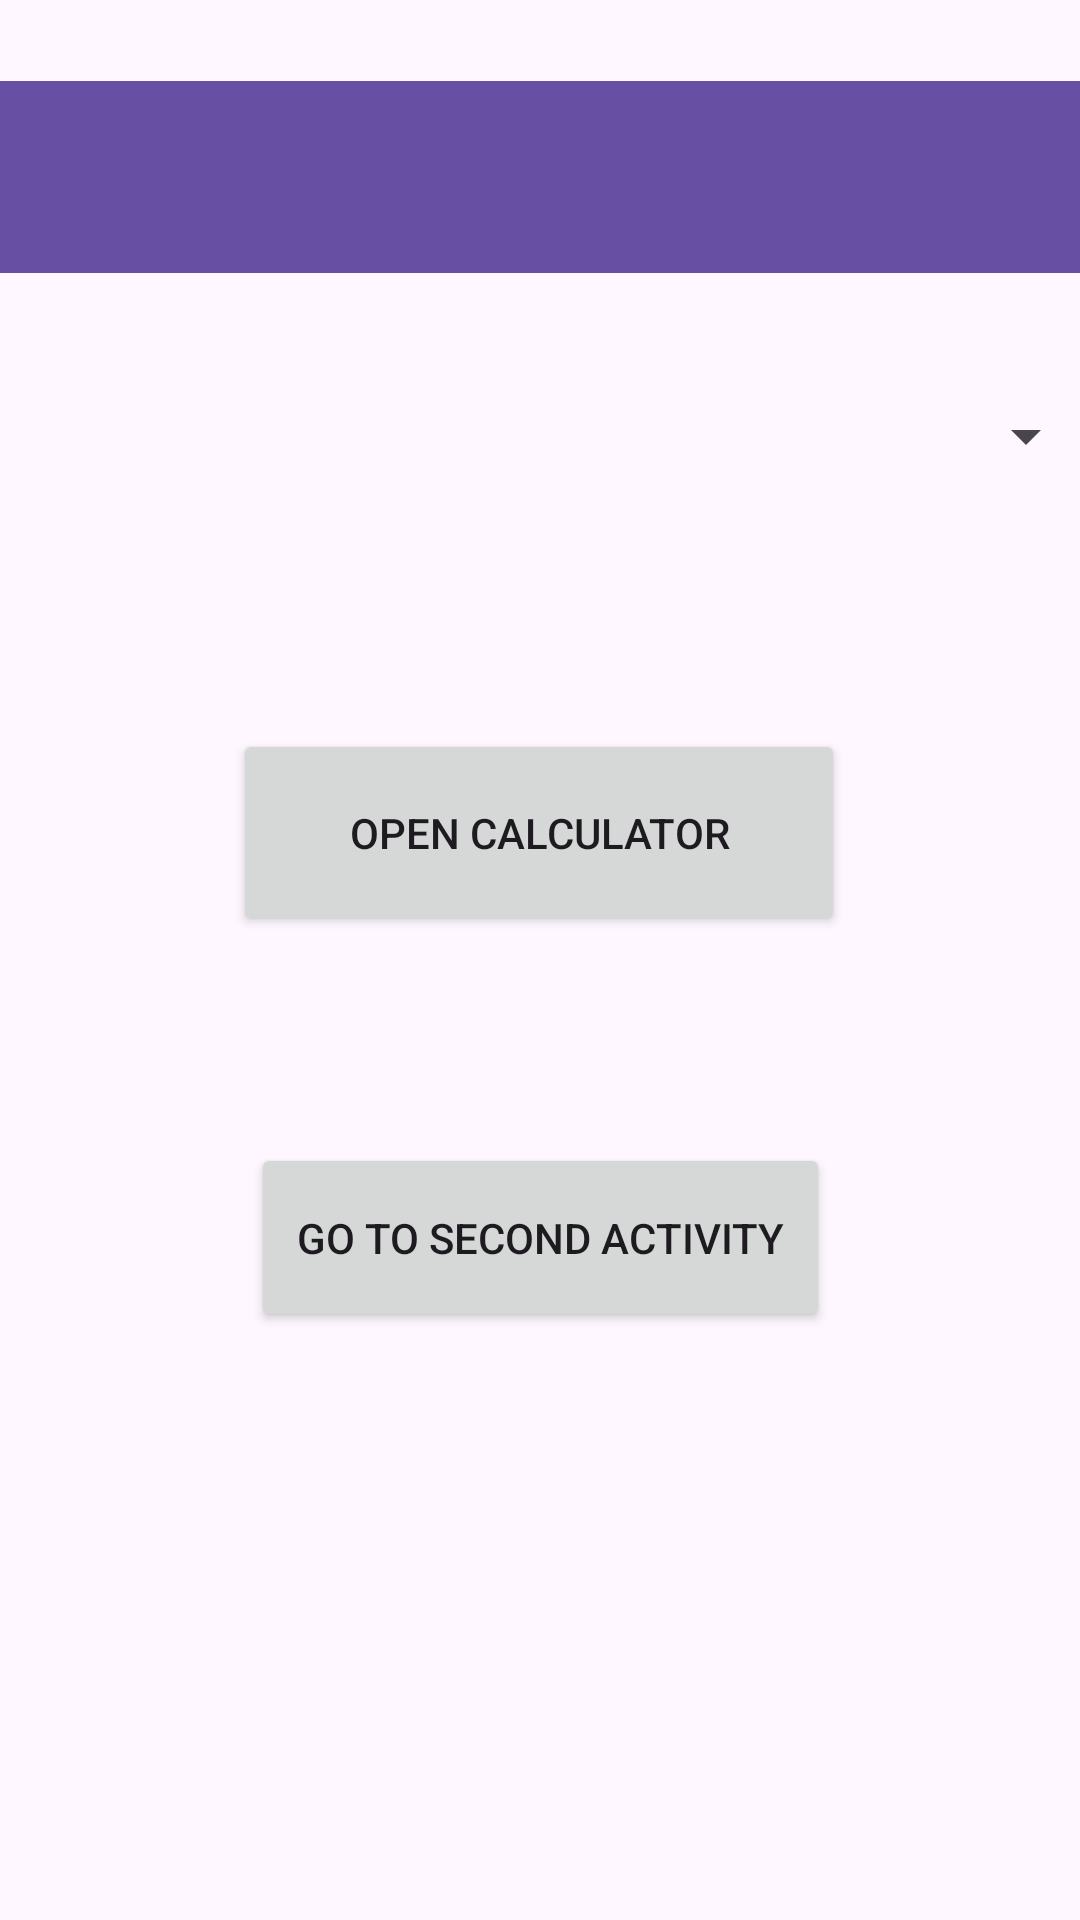

Reconstruct the res/layout file that produces this screen, plus the resources it refers to.
<!-- AndroidManifest.xml: application theme Theme.QuestionsTwoandThree -->
<!-- res/layout/activity_main.xml -->
<?xml version="1.0" encoding="utf-8"?>
<androidx.constraintlayout.widget.ConstraintLayout xmlns:android="http://schemas.android.com/apk/res/android"
    xmlns:app="http://schemas.android.com/apk/res-auto"
    xmlns:tools="http://schemas.android.com/tools"
    android:id="@+id/main"
    android:layout_width="match_parent"
    android:layout_height="match_parent"
    tools:context=".MainActivity">

    <androidx.appcompat.widget.Toolbar
        android:id="@+id/toolbar"
        android:layout_width="match_parent"
        android:layout_height="?attr/actionBarSize"
        android:background="?attr/colorPrimary"
        android:elevation="4dp"
        android:theme="@style/ThemeOverlay.AppCompat.ActionBar"
        app:layout_constraintBottom_toBottomOf="parent"
        app:layout_constraintTop_toTopOf="parent"
        app:layout_constraintVertical_bias="0.047"
        tools:layout_editor_absoluteX="0dp" />


    <Spinner
        android:id="@+id/spinnerCategory"
        android:layout_width="373dp"
        android:layout_height="53dp"
        android:layout_marginBottom="468dp"
        app:layout_constraintBottom_toBottomOf="parent"
        app:layout_constraintEnd_toEndOf="parent"
        app:layout_constraintHorizontal_bias="0.578"
        app:layout_constraintStart_toStartOf="parent" />

    <Button
        android:id="@+id/btnOpenCalculator"
        android:layout_width="204dp"
        android:layout_height="69dp"
        android:layout_marginBottom="328dp"
        android:text="Open Calculator"
        app:layout_constraintBottom_toBottomOf="parent"
        app:layout_constraintEnd_toEndOf="parent"
        app:layout_constraintHorizontal_bias="0.497"
        app:layout_constraintStart_toStartOf="parent" />

    <Button
        android:id="@+id/btnGoToSecondActivity"
        android:layout_width="193dp"
        android:layout_height="63dp"
        android:layout_marginTop="69dp"
        android:text="Go to Second Activity"
        app:layout_constraintBottom_toBottomOf="parent"
        app:layout_constraintEnd_toEndOf="parent"
        app:layout_constraintStart_toStartOf="parent"
        app:layout_constraintTop_toBottomOf="@+id/btnOpenCalculator"
        app:layout_constraintVertical_bias="0.0" />


</androidx.constraintlayout.widget.ConstraintLayout>
<!-- resources referenced by this layout -->
<resources>
  <style name="Theme.QuestionsTwoandThree" parent="Base.Theme.QuestionsTwoandThree" />
  <style name="Base.Theme.QuestionsTwoandThree" parent="Theme.Material3.DayNight.NoActionBar">
          
          
      </style>
</resources>
